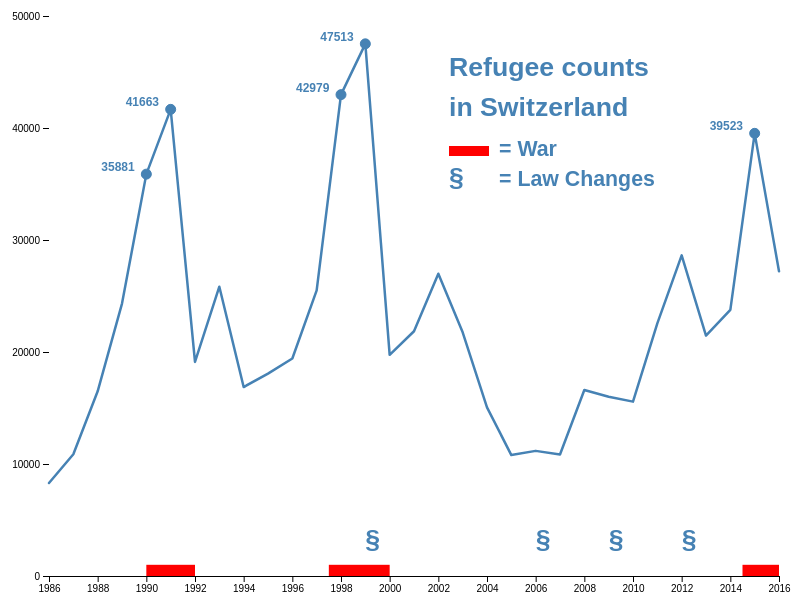
D3 v4 page, settled after 480 driven frames (8 s of simulated time); the page loaded 2 data file(s).


// ── script.js
// define size of chart and create svg element and x and y axes

var w = 800,
    h = 600,
    svg = d3.select("#chart")
            .append("svg")
            .attr("width", w)
            .attr("height", h),
    x = d3.scaleLinear().domain([1986, 2016]).range([50,780]),
    y = d3.scaleLinear().domain([0, 50000]).range([580, 20]);
            
// Load the data from the various csv files

var data, c1990, c1991, c1998, c1999, c2015;
d3.csv("timeseries.csv", function(d) { 
    d.Year = +d.Year;
    d.Refugees = +d.Refugees;
    return d;
}, function(error, d) {
    if (error) throw error;
    data = d;
    d3.csv("countries.csv", function(d) {
        d.Refugees = +d.Refugees; 
        d.Year = +d.Year;
        return d;
    }, function (error, d) {
        if (error) throw error;
        c1990 = filter_year(d, 1990);
        c1991 = filter_year(d, 1991);
        c1998 = filter_year(d, 1998);
        c1999 = filter_year(d, 1999);
        c2015 = filter_year(d, 2015);
        render();
    });
});
    
function filter_year(data, year) {
    return data.filter(function(d) { return d.Year == year; });
}
    
// Render the chart

function render() {
    var formatNum = d3.format("d");

    // create time series line
    var line = d3.line()
        .x(function(d) {return x(d.Year);})
        .y(function(d) {return y(d.Refugees);});

    // add group element containing the y axis
    svg.append("g")
        .attr("transform", "translate(50, 0)")
        .call(d3.axisLeft(y).ticks(4).tickFormat(formatNum))
        .select(".domain")
        .remove();
        
    // add group element containing the x axis
    svg.append("g")
        .attr("transform", "translate(0," + (h - 20) + ")")
        .call(d3.axisBottom(x).tickFormat(formatNum));
        
    // add the data line
    svg.append("path")
        .datum(data)
        .attr("fill", "none")
        .attr("stroke", "steelblue")
        .attr("stroke-linejoin", "round")
        .attr("stroke-linecap", "round")
        .attr("stroke-width", 2.5)
        .attr("d", line);        
    
    // add peak highlights using circles
    render_circle(4);
    render_circle(5);
    render_circle(12);
    render_circle(13);
    render_circle(29);
    
    // add peak values using labels
    render_label(4);
    render_label(5);
    render_label(12);
    render_label(13);
    render_label(29);
    
    // add descriptive chart title
    render_text("Refugee counts", "20pt", "450", "80");
    render_text("in Switzerland", "20pt", "450", "120");
    
    // add war indicator bars
    render_war_indicator(1990, 1992, 1991, 130, "Balkan War");
    render_war_indicator(1997.5, 2000, 1999, 135, "Kosovo War");
    render_war_indicator(2014.5, 2016, 2011.5, 110, "Syria War");
        
    // add law changes sign
    render_law_changes_sign(1999, 1998, 185, "New Asylum Law");
    render_law_changes_sign(2006, 2004, 190, "No ID: No Asylum");
    render_law_changes_sign(2009, 2007, 190, "Dublin Regulation");
    render_law_changes_sign(2012, 2006, 245, "No Asylum at Embassy");
        
    // add legend re war
    render_rect(450, 490, 150, 140);
    render_text("= War", "16pt", 500, 160);

    // add legend re law changes
    render_text("§", "20pt", 450, 190);
    render_text("= Law Changes", "16pt", 500, 190);
}

function render_rect(x0, x1, y0, y1) {
    return svg.append("rect")
        .attr("x", x0)
        .attr("y", y0)
        .attr("width", x1-x0)
        .attr("height", y0-y1)
        .attr("fill", "red");
}

function render_text(text, size, x, y) {
    return svg.append("text")
        .attr("font-family", "Arial")
        .attr("font-size", size)
        .attr("fill", "steelblue")
        .attr("font-weight", "bold")
        .attr("x", x)
        .attr("y", y)
        .text(text);
}

function render_circle(i) {
    svg.append("circle")
        .attr("stroke", "steelblue")
        .attr("fill", "steelblue")
        .attr("cx", x(data[i].Year))
        .attr("cy", y(data[i].Refugees))
        .attr("r", 5)
        .on("mouseover", function() {
            render_details(i);
        })
        .on("mouseout", function() { d3.select(".details").remove() });
}

function render_label(i) {
    svg.append("text")
        .attr("font-family", "Arial")
        .attr("font-size", "9pt")
        .attr("fill", "steelblue")
        .attr("font-weight", "bold")
        .attr("x", x(data[i].Year) - 45)
        .attr("y", y(data[i].Refugees) - 3)
        .text("" + data[i].Refugees);
        
}

function render_details(i) {
    var left = x(data[i].Year) + 10,
        detailsdata,
        palette = ["#0066ff", "#1a75ff", "#3385ff", "#4d94ff", "#66a3ff", "#80b3ff"];
        
    // select the correct details data
    if (i == 4) detailsdata = c1990;
    else if (i == 5) detailsdata = c1991;
    else if (i == 12) detailsdata = c1998;
    else if (i == 13) detailsdata = c1999;
    else if (i == 29) detailsdata = c2015;
    
    // if the bar would not fit to the right, place it to the left of the data point
    if ((left + 100) > w) {
        left = left - 100 - 3;
    }
    
    // add group element
    var g = svg.append("g").attr("class", "details");
    
    // add rect for each country contribution to create the bar chart
    g.selectAll("rect")
        .data(detailsdata)
        .enter()
        .append("rect")
        .attr("x", function (d, i) { return left; })
        .attr("y", function (d, i) {
            cum = 0;
            for (idx = 0; idx < i; idx++) {
                cum += detailsdata[idx].Refugees;
            }
            return y(cum) - (y(0) - y(d.Refugees));
        })
        .attr("width", "80")
        .attr("height", function (d) {
            return y(0) - y(d.Refugees);
        })
        .attr("fill", function(d, i) {return palette[i];})
        .attr("stroke", "#999")
        .attr("stroke-width", "1");
        
    // add text for each country to annotate the bar chart
    g.selectAll("text")
        .data(detailsdata)
        .enter()
        .append("text")
        .attr("font-family", "Arial")
        .attr("font-size", "9pt")
        .attr("fill", "#ccc")
        .attr("x", function (d, i) { return left + 3; })
        .attr("y", function (d, i) {
            cum = 0;
            for (idx = 0; idx < i; idx++) {
                cum += detailsdata[idx].Refugees;
            }
            return y(cum) - 4;
        })
        .text(function (d) {return d.Country; });
}    

function render_war_indicator(begin, end, textx, textlength, text) {
    return svg.append("rect")
        .attr("x", x(begin))
        .attr("y", y(1000))
        .attr("width", x(end) - x(begin))
        .attr("height", y(0) - y(1000))
        .attr("fill", "red")
        .on("mouseover", function() {
            var w = svg.append("g").attr("class", "war");
            w.append("rect")
             .attr("x", x(textx)-4)
             .attr("y", y(3700))
             .attr("width", textlength)
             .attr("height", 25)
             .attr("fill", "lightblue");
            w.append("text")
             .attr("font-family", "Arial")
             .attr("font-size", "16pt")
             .attr("fill", "steelblue")
             .attr("font-weight", "bold")
             .attr("x", x(textx))
             .attr("y", y(2000))
             .text(text);
        })
        .on("mouseout", function() { d3.select(".war").remove() });
}    

function render_law_changes_sign(year, textx, textlength, text) {
    render_text("§", "20pt", x(year), y(2500))
        .on("mouseover", function() {
            var w = svg.append("g").attr("class", "law");
            w.append("rect")
             .attr("x", x(textx)-4)
             .attr("y", y(6700))
             .attr("width", textlength)
             .attr("height", 25)
             .attr("fill", "lightblue");
            w.append("text")
             .attr("font-family", "Arial")
             .attr("font-size", "16pt")
             .attr("fill", "steelblue")
             .attr("font-weight", "bold")
             .attr("x", x(textx))
             .attr("y", y(5000))
             .text(text);
        })
        .on("mouseout", function() { d3.select(".law").remove() });
}


### data: countries.csv
?Country, Refugees, Year
Turkey, 7611, 1990
Libanon, 5528, 1990
Serbia, 5434, 1990
Sri Lanka, 4816, 1990
Romania, 1908, 1990
Other, 10584, 1990
Serbia, 13442, 1991
Sri Lanka, 7501, 1991
Turkey, 4535, 1991
Romania, 2647, 1991
Libanon, 1498, 1991
Other, 12040, 1991
Serbia, 20555, 1998
Albania, 4083, 1998
Sri Lanka, 2477, 1998
Bosnia, 2017, 1998
Irak, 1962, 1998
Other, 11885, 1998
Serbia, 29491, 1999
Sri Lanka, 1861, 1999
Irak, 1587, 1999
Bosnia, 1547, 1999
Turkey, 1515, 1999
Other, 11512, 1999
Eritrea, 9966, 2015
Afghanistan, 7831, 2015
Syria, 4745, 2015
Irak, 2388, 2015
Sri Lanka, 1878, 2015
Other, 12715, 2015

### data: timeseries.csv
Year, Refugees
1986, 8302
1987, 10866
1988, 16489
1989, 24325
1990, 35881
1991, 41663
1992, 19109
1993, 25827
1994, 16872
1995, 18067
1996, 19418
1997, 25507
1998, 42979
1999, 47513
2000, 19750
2001, 21854
2002, 26987
2003, 21759
2004, 15061
2005, 10795
2006, 11173
2007, 10844
2008, 16606
2009, 16005
2010, 15567
2011, 22551
2012, 28631
2013, 21465
2014, 23765
2015, 39523
2016, 27207